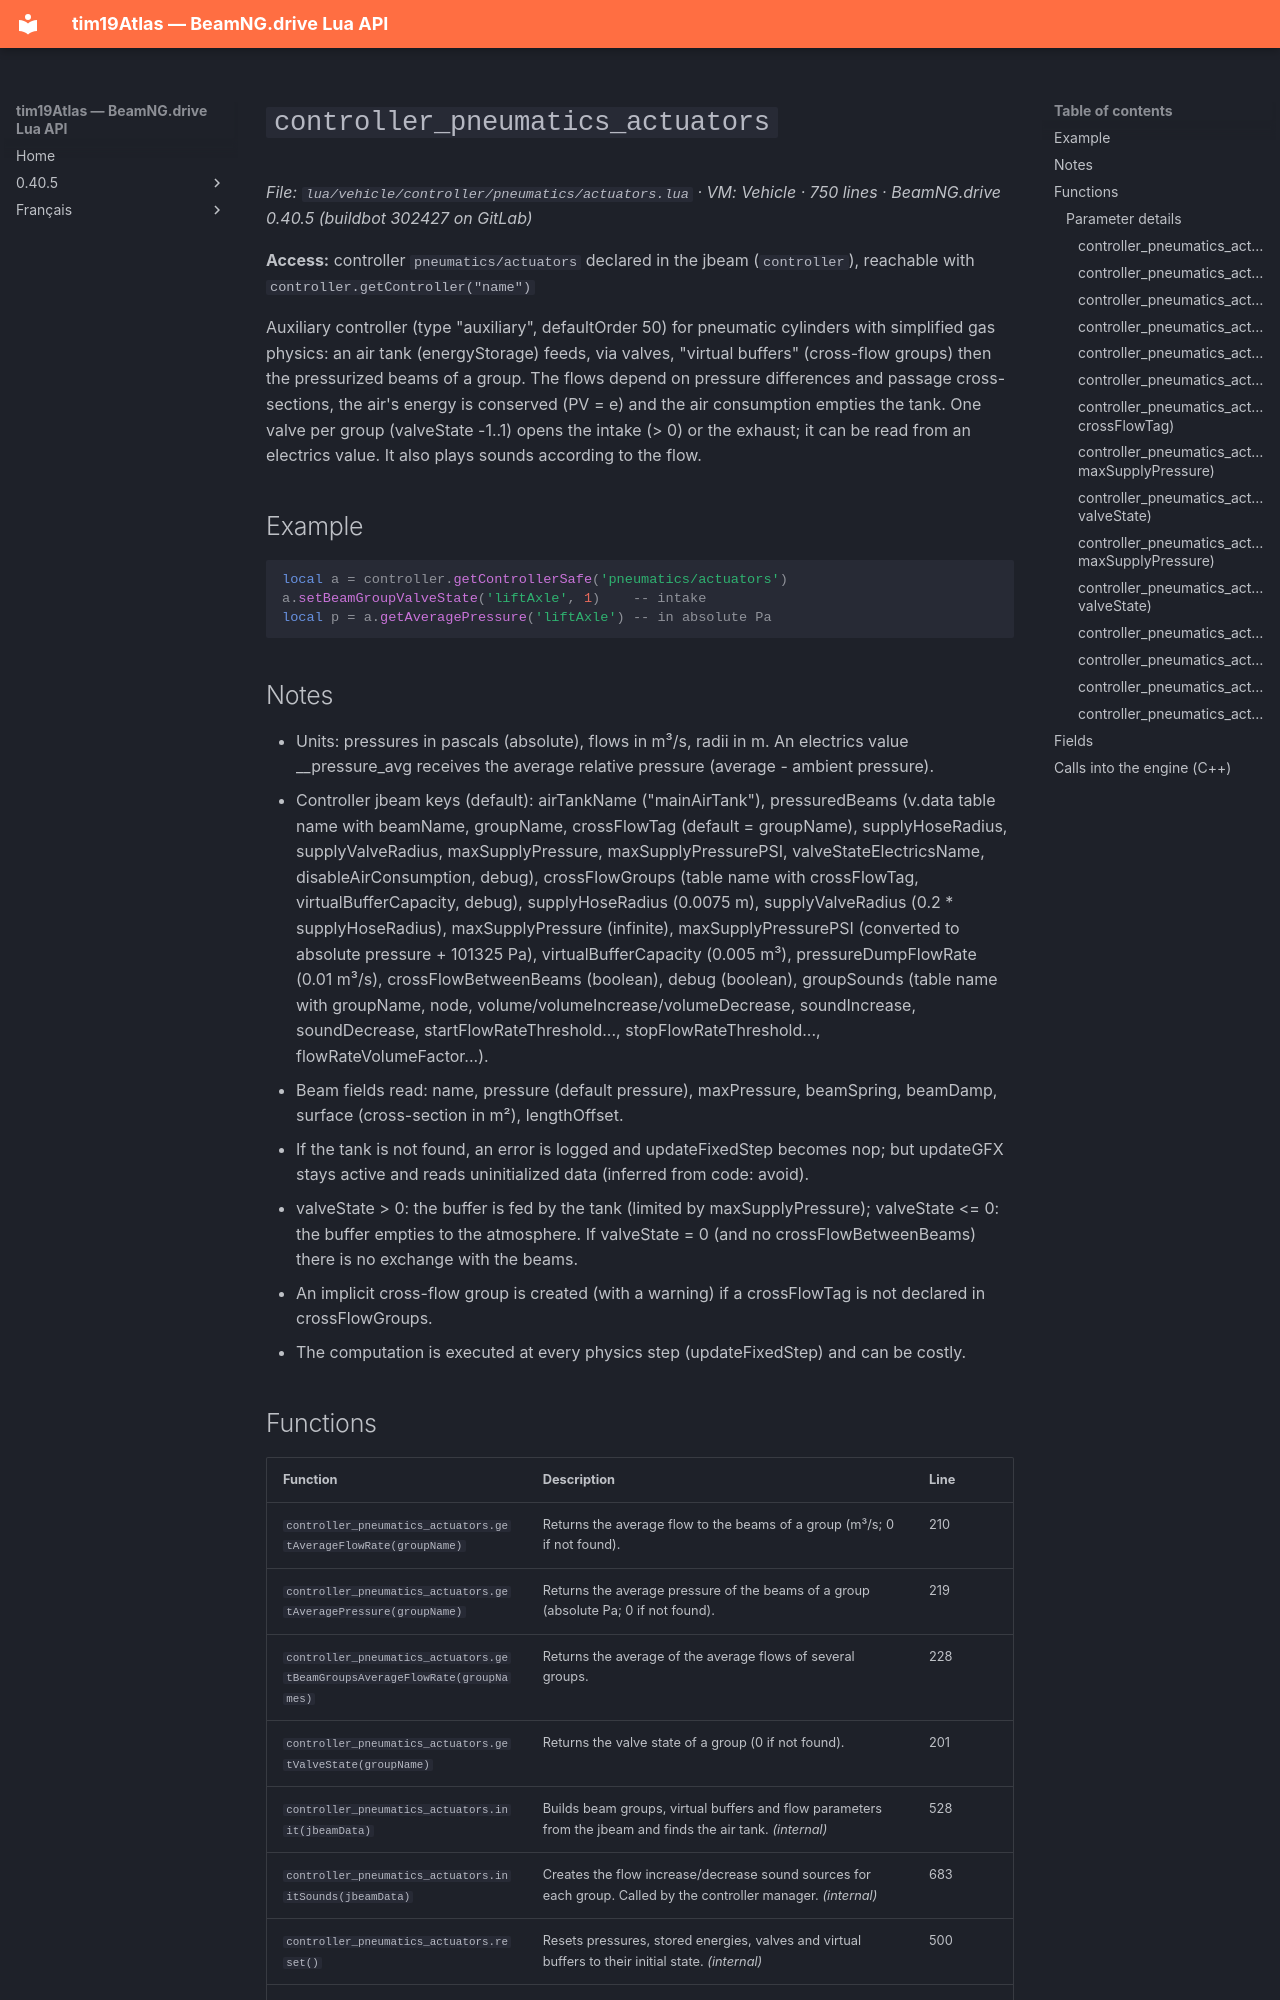

repository: Tim0219800/beamng-lua-atlas · page: 0.40.5/vehicle/controller/pneumatics/actuators.html · generator: mkdocs

# `controller_pneumatics_actuators`

*File: `lua/vehicle/controller/pneumatics/actuators.lua` · VM: Vehicle · 750 lines · BeamNG.drive 0.40.5 (buildbot 302427 on GitLab)*

**Access:** controller `pneumatics/actuators` declared in the jbeam (`controller`), reachable with `controller.getController("name")`

Auxiliary controller (type "auxiliary", defaultOrder 50) for pneumatic cylinders with simplified gas physics: an air tank (energyStorage) feeds, via valves, "virtual buffers" (cross-flow groups) then the pressurized beams of a group. The flows depend on pressure differences and passage cross-sections, the air's energy is conserved (PV = e) and the air consumption empties the tank. One valve per group (valveState -1..1) opens the intake (> 0) or the exhaust; it can be read from an electrics value. It also plays sounds according to the flow.

## Example

```lua
local a = controller.getControllerSafe('pneumatics/actuators')
a.setBeamGroupValveState('liftAxle', 1)    -- intake
local p = a.getAveragePressure('liftAxle') -- in absolute Pa
```

## Notes

- Units: pressures in pascals (absolute), flows in m³/s, radii in m. An electrics value <controllerName>_<group>_pressure_avg receives the average relative pressure (average - ambient pressure).
- Controller jbeam keys (default): airTankName ("mainAirTank"), pressuredBeams (v.data table name with beamName, groupName, crossFlowTag (default = groupName), supplyHoseRadius, supplyValveRadius, maxSupplyPressure, maxSupplyPressurePSI, valveStateElectricsName, disableAirConsumption, debug), crossFlowGroups (table name with crossFlowTag, virtualBufferCapacity, debug), supplyHoseRadius (0.0075 m), supplyValveRadius (0.2 * supplyHoseRadius), maxSupplyPressure (infinite), maxSupplyPressurePSI (converted to absolute pressure + 101325 Pa), virtualBufferCapacity (0.005 m³), pressureDumpFlowRate (0.01 m³/s), crossFlowBetweenBeams (boolean), debug (boolean), groupSounds (table name with groupName, node, volume/volumeIncrease/volumeDecrease, soundIncrease, soundDecrease, startFlowRateThreshold..., stopFlowRateThreshold..., flowRateVolumeFactor...).
- Beam fields read: name, pressure (default pressure), maxPressure, beamSpring, beamDamp, surface (cross-section in m²), lengthOffset.
- If the tank is not found, an error is logged and updateFixedStep becomes nop; but updateGFX stays active and reads uninitialized data (inferred from code: avoid).
- valveState > 0: the buffer is fed by the tank (limited by maxSupplyPressure); valveState <= 0: the buffer empties to the atmosphere. If valveState = 0 (and no crossFlowBetweenBeams) there is no exchange with the beams.
- An implicit cross-flow group is created (with a warning) if a crossFlowTag is not declared in crossFlowGroups.
- The computation is executed at every physics step (updateFixedStep) and can be costly.
